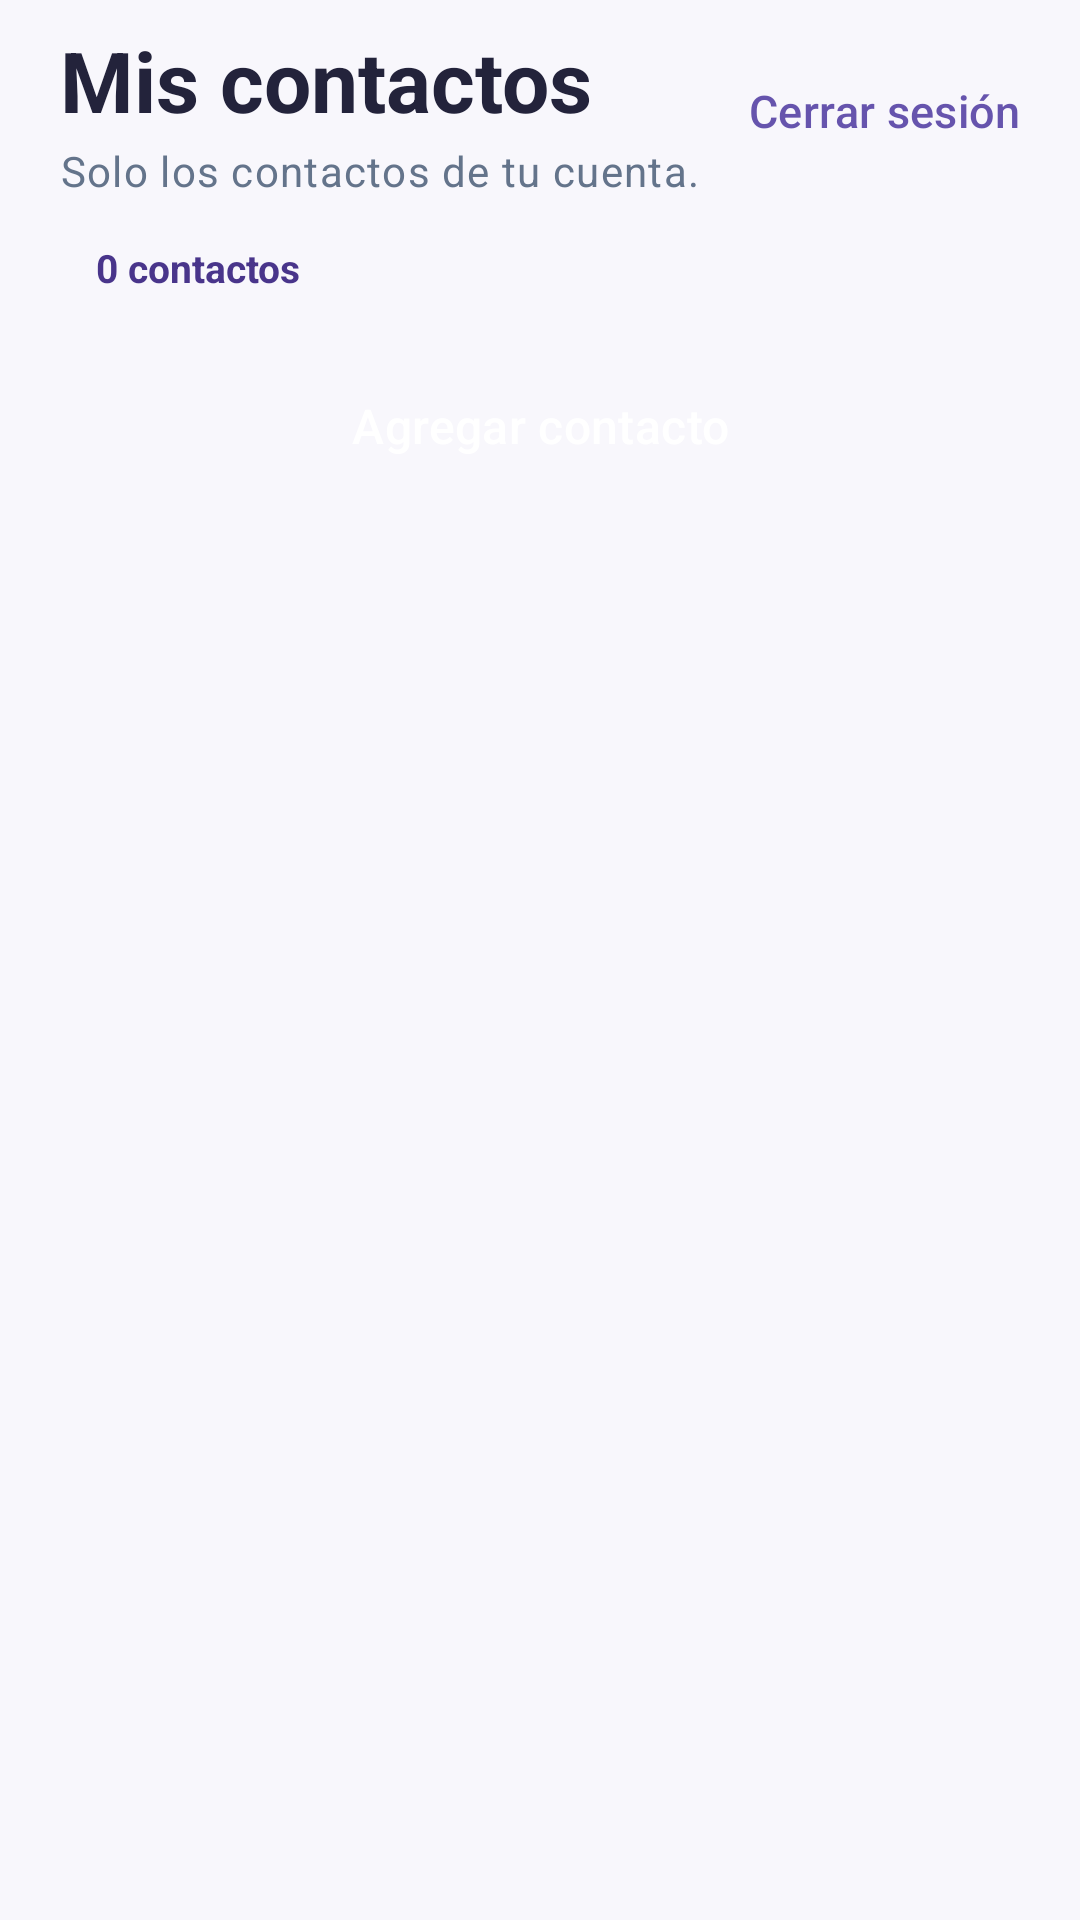

This screen was rendered from an Android layout file. Write that file and the resources it references.
<!-- AndroidManifest.xml: application theme Theme.TAREA_3 -->
<!-- res/layout/activity_contactos.xml -->
<?xml version="1.0" encoding="utf-8"?>
<LinearLayout xmlns:android="http://schemas.android.com/apk/res/android"
    xmlns:app="http://schemas.android.com/apk/res-auto"
    android:id="@+id/pantallaContactos"
    android:layout_width="match_parent"
    android:layout_height="match_parent"
    android:background="@color/fondo"
    android:orientation="vertical">

    <LinearLayout
        android:layout_width="match_parent"
        android:layout_height="wrap_content"
        android:gravity="center_vertical"
        android:orientation="horizontal"
        android:paddingStart="20dp"
        android:paddingTop="8dp"
        android:paddingEnd="8dp">

        <LinearLayout
            android:layout_width="0dp"
            android:layout_height="wrap_content"
            android:layout_weight="1"
            android:orientation="vertical">

            <TextView
                style="@style/TextoTitulo"
                android:layout_width="match_parent"
                android:layout_height="wrap_content"
                android:text="Mis contactos" />

            <TextView
                style="@style/TextoCuerpo"
                android:layout_width="match_parent"
                android:layout_height="wrap_content"
                android:layout_marginTop="2dp"
                android:text="Solo los contactos de tu cuenta."
                android:textSize="14sp" />
        </LinearLayout>

        <Button
            android:id="@+id/buttonCerrarSesion"
            style="@style/Widget.Agenda.Button.Texto"
            android:layout_width="wrap_content"
            android:layout_height="wrap_content"
            android:text="Cerrar sesión" />
    </LinearLayout>

    <TextView
        android:id="@+id/textContadorContactos"
        android:layout_width="wrap_content"
        android:layout_height="wrap_content"
        android:layout_marginStart="20dp"
        android:layout_marginTop="8dp"
        android:background="@drawable/bg_contador"
        android:paddingStart="12dp"
        android:paddingTop="6dp"
        android:paddingEnd="12dp"
        android:paddingBottom="6dp"
        android:text="0 contactos"
        android:textColor="@color/violeta_oscuro"
        android:textSize="13sp"
        android:textStyle="bold" />

    <TextView
        android:id="@+id/textMensajeContactos"
        style="@style/TextoAviso"
        android:layout_width="match_parent"
        android:layout_height="wrap_content"
        android:layout_marginStart="20dp"
        android:layout_marginTop="12dp"
        android:layout_marginEnd="20dp"
        android:visibility="gone" />

    <ProgressBar
        android:id="@+id/progressContactos"
        android:layout_width="wrap_content"
        android:layout_height="wrap_content"
        android:layout_gravity="center_horizontal"
        android:layout_marginTop="8dp"
        android:indeterminateTint="@color/violeta"
        android:visibility="gone" />

    <Button
        android:id="@+id/buttonCrearContacto"
        style="@style/Widget.Agenda.Button"
        android:layout_width="match_parent"
        android:layout_height="wrap_content"
        android:layout_marginStart="20dp"
        android:layout_marginTop="12dp"
        android:layout_marginEnd="20dp"
        android:text="Agregar contacto"
        app:icon="@drawable/ic_add"
        app:iconGravity="textStart"
        app:iconPadding="8dp" />

    <TextView
        android:id="@+id/textContactosVacio"
        style="@style/TextoCuerpo"
        android:layout_width="match_parent"
        android:layout_height="wrap_content"
        android:drawableTop="@drawable/ic_agenda"
        android:drawablePadding="12dp"
        android:gravity="center"
        android:paddingStart="32dp"
        android:paddingTop="28dp"
        android:paddingEnd="32dp"
        android:paddingBottom="12dp"
        android:text="Todavía no hay contactos. Cuando agregues uno, aparecerá aquí."
        android:visibility="gone" />

    <androidx.recyclerview.widget.RecyclerView
        android:id="@+id/recyclerContactos"
        android:layout_width="match_parent"
        android:layout_height="0dp"
        android:layout_marginTop="12dp"
        android:layout_weight="1"
        android:clipToPadding="false"
        android:paddingStart="20dp"
        android:paddingEnd="20dp"
        android:paddingBottom="16dp" />
</LinearLayout>
<!-- resources referenced by this layout -->
<resources>
  <color name="fondo">#F8F7FC</color>
  <color name="violeta">#6654AD</color>
  <color name="violeta_oscuro">#49358B</color>
  <!-- drawable ic_add (drawable) -->
  <?xml version="1.0" encoding="utf-8"?>
  <vector xmlns:android="http://schemas.android.com/apk/res/android"
      android:width="24dp"
      android:height="24dp"
      android:viewportWidth="24"
      android:viewportHeight="24">
      <path
          android:fillColor="@color/sobre_violeta"
          android:pathData="M19,13h-6v6h-2v-6H5v-2h6V5h2v6h6v2z" />
  </vector>
  <!-- drawable ic_agenda (drawable) -->
  <?xml version="1.0" encoding="utf-8"?>
  <vector xmlns:android="http://schemas.android.com/apk/res/android"
      android:width="72dp"
      android:height="72dp"
      android:viewportWidth="72"
      android:viewportHeight="72">
      <path
          android:fillColor="@color/lavanda"
          android:pathData="M36,4a32,32 0,1 1,0 64a32,32 0,1 1,0 -64" />
      <path
          android:fillColor="@color/violeta"
          android:pathData="M24,22h24c1.7,0 3,1.3 3,3v22c0,1.7 -1.3,3 -3,3H24c-1.7,0 -3,-1.3 -3,-3V25c0,-1.7 1.3,-3 3,-3z" />
      <path
          android:fillColor="@color/sobre_violeta"
          android:pathData="M30,31h16v2.4H30zM30,37h11v2.4H30zM30,43h14v2.4H30z" />
  </vector>
  <style name="TextoAviso">
          <item name="android:padding">16dp</item>
          <item name="android:textAppearance">?attr/textAppearanceBodyMedium</item>
          <item name="android:textStyle">bold</item>
      </style>
  <style name="TextoCuerpo">
          <item name="android:textColor">@color/texto_secundario</item>
          <item name="android:textAppearance">?attr/textAppearanceBodyLarge</item>
          <item name="android:lineSpacingExtra">2dp</item>
      </style>
  <style name="TextoTitulo">
          <item name="android:textColor">@color/texto</item>
          <item name="android:textAppearance">?attr/textAppearanceHeadlineMedium</item>
          <item name="android:textStyle">bold</item>
      </style>
  <style name="Widget.Agenda.Button" parent="Widget.Material3.Button">
          <item name="android:minHeight">52dp</item>
          <item name="android:textAllCaps">false</item>
          <item name="android:textSize">16sp</item>
          <item name="android:insetTop">0dp</item>
          <item name="android:insetBottom">0dp</item>
          <item name="cornerRadius">16dp</item>
          <item name="backgroundTint">@color/violeta</item>
          <item name="android:textColor">@color/sobre_violeta</item>
          <item name="iconTint">@color/sobre_violeta</item>
      </style>
  <style name="Widget.Agenda.Button.Texto" parent="Widget.Material3.Button.TextButton">
          <item name="android:minHeight">48dp</item>
          <item name="android:textAllCaps">false</item>
          <item name="android:textSize">15sp</item>
          <item name="android:insetTop">0dp</item>
          <item name="android:insetBottom">0dp</item>
          <item name="android:textColor">@color/violeta</item>
          <item name="rippleColor">@color/lavanda</item>
          <item name="backgroundTint">@android:color/transparent</item>
      </style>
  <style name="Theme.TAREA_3" parent="Base.Theme.TAREA_3" />
  <color name="sobre_violeta">#FFFFFF</color>
  <color name="lavanda">#EEEAF9</color>
  <color name="texto_secundario">#64748B</color>
  <color name="texto">#23233B</color>
  <color name="blanco_tarjeta">#FFFFFF</color>
  <color name="borde">#D9D5E8</color>
  <color name="error">#BE123C</color>
</resources>
